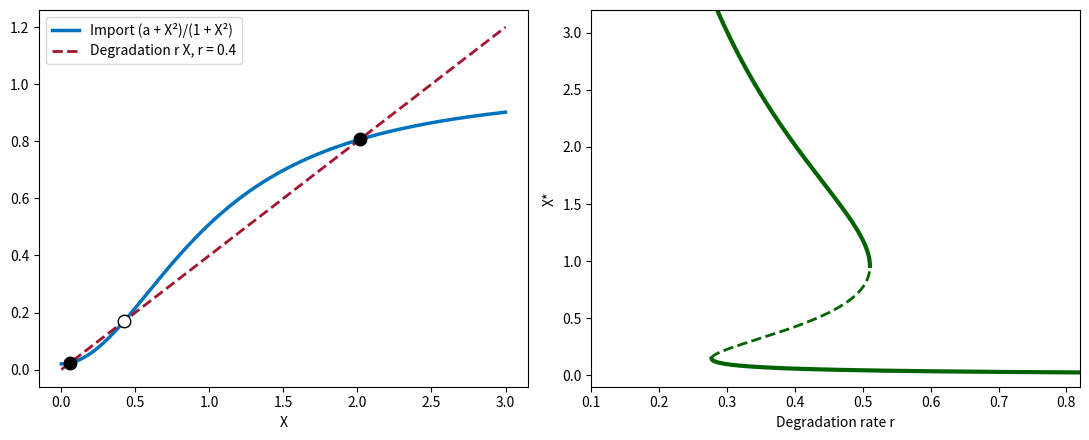

Reproduce this figure in Python.
# Fig. 3.18: Gene switch of the lac operon (book, Section 3.3, Eq. 3.23)
# dX/dt = (a + X^2)/(1 + X^2) - r X with a = 0.02; left import and degradation for r = 0.4, right X* as a function of r (hysteresis)
# (c) 2026 Philipp Kügler · Program for the book "Dynamical Systems in the Life Sciences" · MIT License (see LICENSE)
import numpy as np
import matplotlib.pyplot as plt
a = 0.02
imp = lambda X: (a + X**2) / (1 + X**2)
fig, axs = plt.subplots(1, 2, figsize=(11, 4.5))
X = np.linspace(0, 3, 400)
r = 0.4
axs[0].plot(X, imp(X), color=(0, 0.447, 0.741), lw=2.5, label="Import (a + X²)/(1 + X²)")
axs[0].plot(X, r * X, "--", color=(0.64, 0.08, 0.18), lw=2, label="Degradation r X, r = 0.4")
# steady state: (a + X^2) = r X (1 + X^2), i.e. -r X^3 + X^2 - r X + a = 0
xs = np.sort(np.roots([-r, 1, -r, a]).real)
for i, x in enumerate(xs):
    axs[0].plot(x, r * x, "o", color="k", mfc="w" if i == 1 else "k", ms=9)
print("r = 0.4: X* =", "  ".join(f"{x:.3f}" for x in xs), " (off, threshold, on)")
axs[0].set_xlabel("X"); axs[0].legend(loc="upper left")
# bifurcation diagram: each X* belongs to r = Import(X*)/X*
Xs = np.linspace(0.005, 4, 4000); R = imp(Xs) / Xs
klein, gross = Xs < 0.5, (Xs > 0.5) & (Xs < 2)
i1 = np.argmin(np.where(klein, R, np.inf))              # turning points of the curve: smallest r on the lower branch,
i2 = np.argmax(np.where(gross, R, 0))                   # largest r on the middle branch
gruen = (0, 0.39, 0)
axs[1].plot(R[:i1], Xs[:i1], color=gruen, lw=3)
axs[1].plot(R[i1:i2], Xs[i1:i2], "--", color=gruen, lw=2)
axs[1].plot(R[i2:], Xs[i2:], color=gruen, lw=3)
print(f"bistable for {R[i1]:.2f} < r < {R[i2]:.2f}")
axs[1].set_xlim(0.1, 0.82); axs[1].set_ylim(-0.1, 3.2); axs[1].set_xlabel("Degradation rate r"); axs[1].set_ylabel("X*")
plt.tight_layout()
plt.show()
